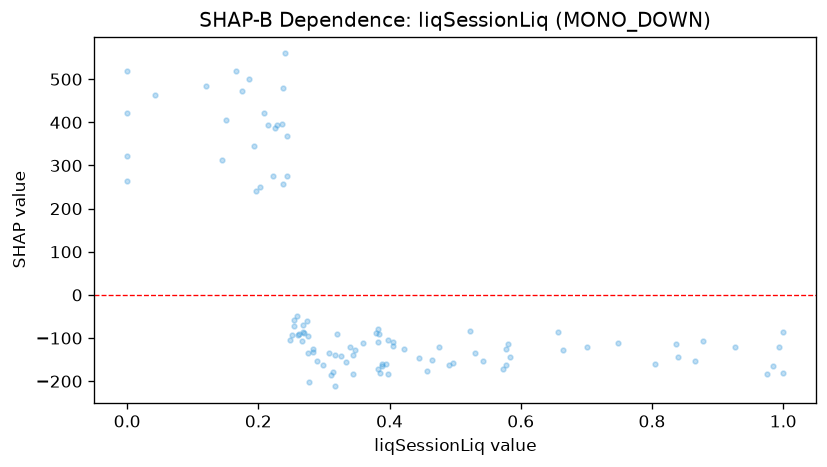

Values plotted in this chart, from the file beside it:
feature_value, shap_value
0.345, -138.2
0.261, -92.17
0.317, -139.6
0.398, -184.2
0.394, -159.4
0.573, -170.7
0.043, 464
0.347, -128.1
0.276, -95.31
0.314, -177.6
0.388, -160.7
0.389, -164.5
0.252, -92.95
0.215, 394.3
0.976, -183.3
0.584, -144
0.266, -106.3
0.927, -121.2
0.464, -150
0.383, -171.8
0.985, -164.5
0.208, 421.3
0.0, 518
0.298, -162.1
0.317, -211.9
0.236, 396.3
0.326, -142.3
1.0, -180
0.344, -183.3
0.24, 559.7
0.237, 479.3
0.228, 394.5
0.243, 368.1
0.53, -134.7
0.202, 251.1
0.379, -89.26
0.578, -163.5
0.255, -57.62
0.701, -120.8
0.993, -121.5
0.238, 256.7
0.805, -159.9
0.543, -153.8
0.289, -152.7
0.145, 312.1
0.186, 500.6
0.422, -126.2
0.307, -135.1
0.334, -156.3
0.276, -135
0.15, 405.1
0.283, -133
0.175, 471.8
0.339, -121.3
0.664, -128
0.405, -118
0.0, 422.5
0.877, -107.7
0.194, 346.2
0.577, -126
... 40 more rows
